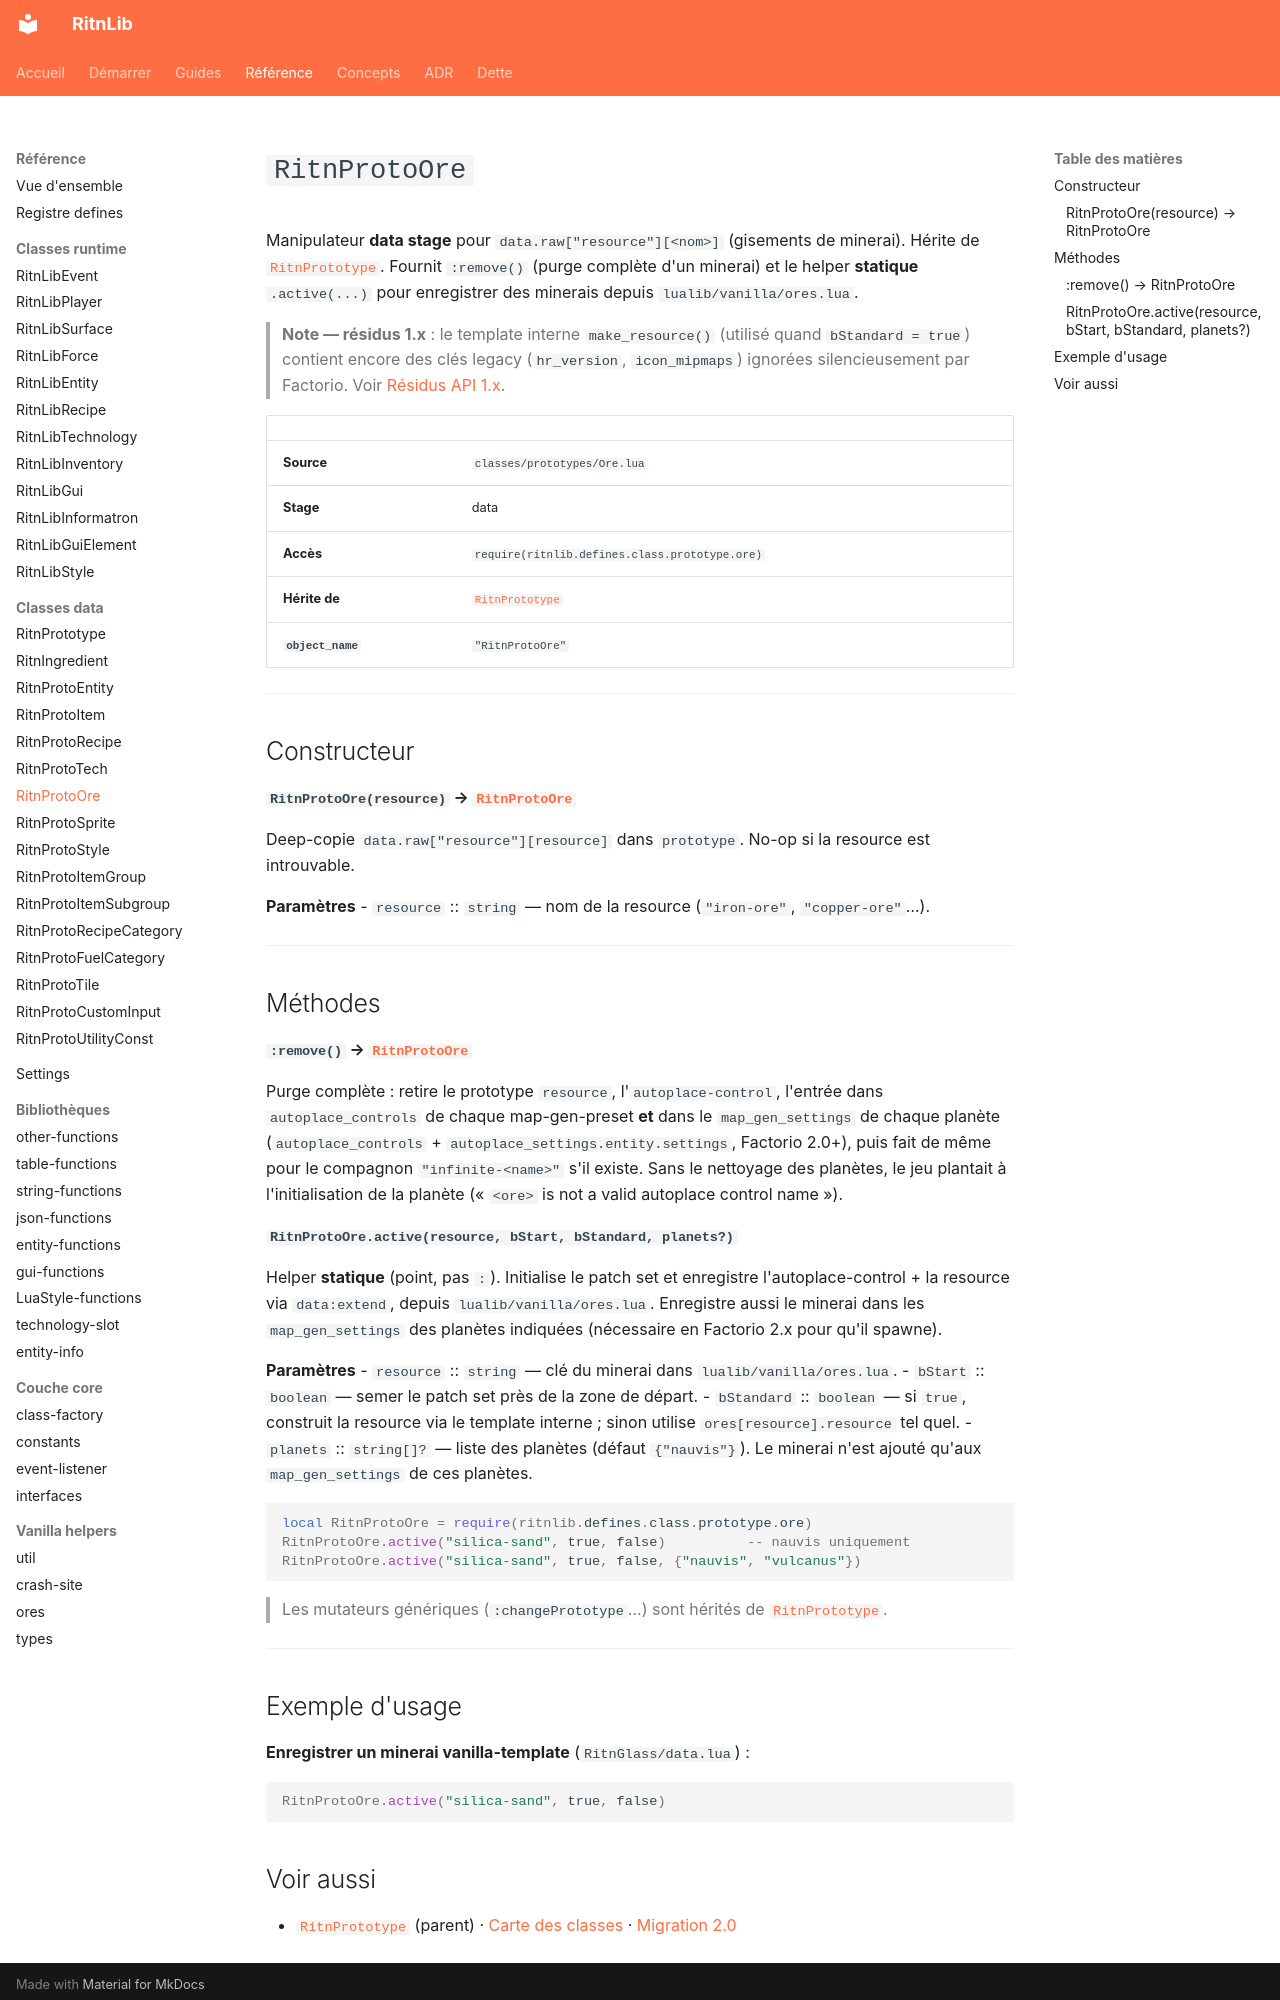

repository: RitnDev/RitnLib · page: reference/prototype/RitnProtoOre/index.html · generator: mkdocs

---
title: RitnProtoOre
type: reference
lang: fr
---

# `RitnProtoOre`


Manipulateur **data stage** pour `data.raw["resource"][<nom>]` (gisements de minerai). Hérite de [`RitnPrototype`](RitnPrototype.md). Fournit `:remove()` (purge complète d'un minerai) et le helper **statique** `.active(...)` pour enregistrer des minerais depuis `lualib/vanilla/ores.lua`.

> **Note — résidus 1.x** : le template interne `make_resource()` (utilisé quand `bStandard = true`) contient encore des clés legacy (`hr_version`, `icon_mipmaps`) ignorées silencieusement par Factorio. Voir [Résidus API 1.x](../../debt/api-1.x-leftover.md).

| | |
|---|---|
| **Source** | `classes/prototypes/Ore.lua` |
| **Stage** | data |
| **Accès** | `require(ritnlib.defines.class.prototype.ore)` |
| **Hérite de** | [`RitnPrototype`](RitnPrototype.md) |
| **`object_name`** | `"RitnProtoOre"` |

---

## Constructeur

#### `RitnProtoOre(resource)` → [`RitnProtoOre`](RitnProtoOre.md)

Deep-copie `data.raw["resource"][resource]` dans `prototype`. No-op si la resource est introuvable.

**Paramètres**
- `resource` :: `string` — nom de la resource (`"iron-ore"`, `"copper-ore"`…).

---

## Méthodes

#### `:remove()` → [`RitnProtoOre`](RitnProtoOre.md)
Purge complète : retire le prototype `resource`, l'`autoplace-control`, l'entrée dans `autoplace_controls` de chaque map-gen-preset **et** dans le `map_gen_settings` de chaque planète (`autoplace_controls` + `autoplace_settings.entity.settings`, Factorio 2.0+), puis fait de même pour le compagnon `"infinite-<name>"` s'il existe. Sans le nettoyage des planètes, le jeu plantait à l'initialisation de la planète (« `<ore>` is not a valid autoplace control name »).

#### `RitnProtoOre.active(resource, bStart, bStandard, planets?)`
Helper **statique** (point, pas `:`). Initialise le patch set et enregistre l'autoplace-control + la resource via `data:extend`, depuis `lualib/vanilla/ores.lua`. Enregistre aussi le minerai dans les `map_gen_settings` des planètes indiquées (nécessaire en Factorio 2.x pour qu'il spawne).

**Paramètres**
- `resource` :: `string` — clé du minerai dans `lualib/vanilla/ores.lua`.
- `bStart` :: `boolean` — semer le patch set près de la zone de départ.
- `bStandard` :: `boolean` — si `true`, construit la resource via le template interne ; sinon utilise `ores[resource].resource` tel quel.
- `planets` :: `string[]?` — liste des planètes (défaut `{"nauvis"}`). Le minerai n'est ajouté qu'aux `map_gen_settings` de ces planètes.

```lua
local RitnProtoOre = require(ritnlib.defines.class.prototype.ore)
RitnProtoOre.active("silica-sand", true, false)          -- nauvis uniquement
RitnProtoOre.active("silica-sand", true, false, {"nauvis", "vulcanus"})
```

> Les mutateurs génériques (`:changePrototype`…) sont hérités de [`RitnPrototype`](RitnPrototype.md).

---

## Exemple d'usage

**Enregistrer un minerai vanilla-template** (`RitnGlass/data.lua`) :

```lua
RitnProtoOre.active("silica-sand", true, false)
```
